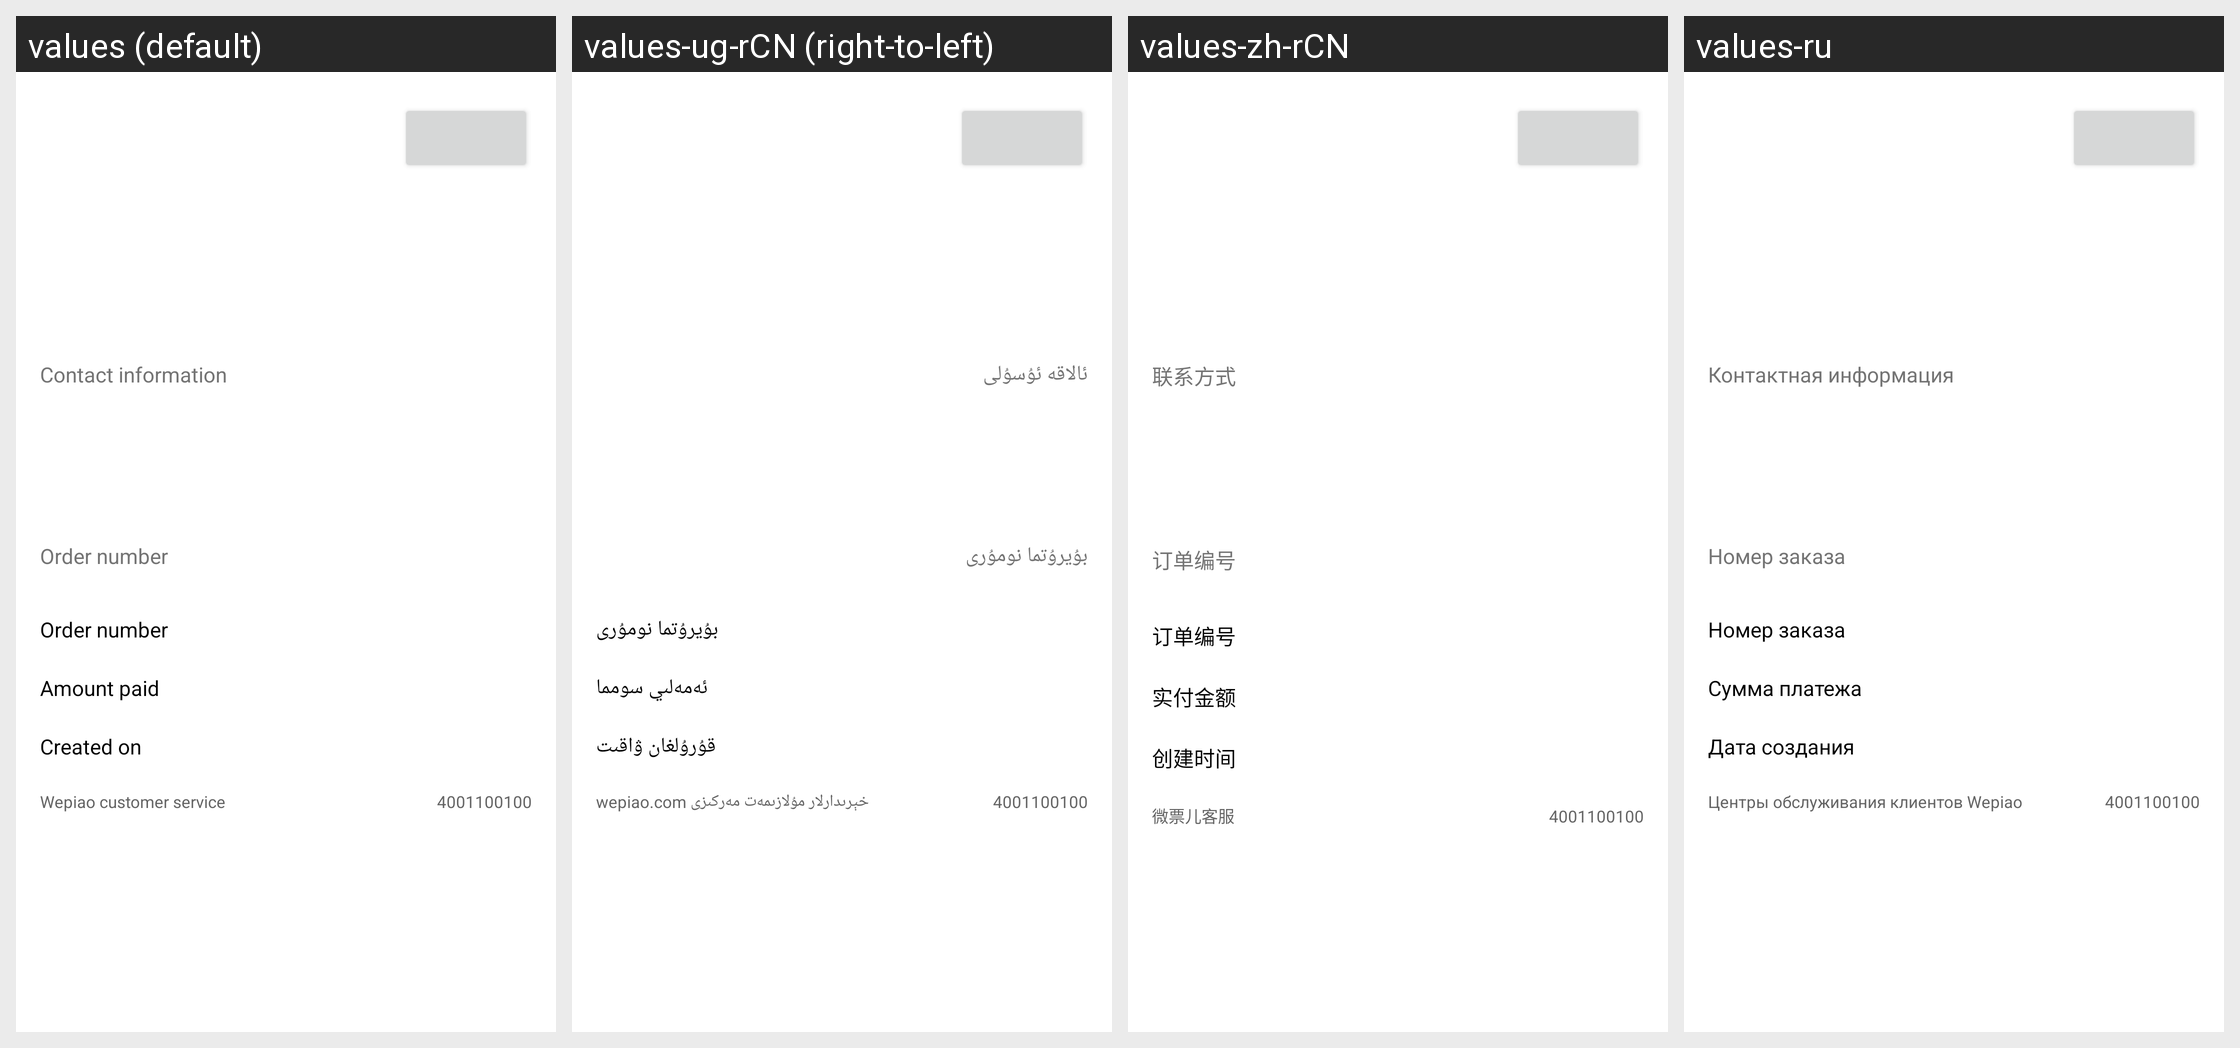

The Android screen above is rendered under several locales of the same app. Produce the string resources it draws, with the default and per-locale values.
Android screen res/layout/movie_order_detail_layout.xml rendered under 4 locales, left to right: values (default), values-ug-rCN (right-to-left), values-zh-rCN, values-ru. Device: Nexus 5 (rendered at 1080×1920; each locale shown at half size, 540×960, under a caption strip naming it); theme AppTheme.
Other locales in the repository, not shown: values-as-rIN, values-bn-rIN, values-cs, values-da, values-de, values-en-rGB, values-en-rUS, values-es, values-es-rES, values-fr, values-fr-rCA, values-gu-rIN, values-hi, values-it, values-ja, values-kn-rIN, values-ml-rIN, values-mr-rIN, values-nl, values-or-rIN, values-pa-rIN, values-pl, values-pt, values-pt-rBR, values-ro, values-sr, values-ta-rIN, values-te-rIN, values-uk, values-zh-rHK, values-zh-rTW.
Strings drawn on this screen, with the default value and each locale's value (text and hints the layout hard-codes, and strings that could not be matched under every locale, appear in the picture but are not listed):

movie_cinema_contact_infomation
  values: Contact information
  values-ug-rCN: ئالاقە ئۇسۇلى
  values-zh-rCN: 联系方式
  values-ru: Контактная информация

movie_ticket_order_num
  values: Order number
  values-ug-rCN: بۇيرۇتما نومۇرى
  values-zh-rCN: 订单编号
  values-ru: Номер заказа

movie_ticket_order_price
  values: Amount paid
  values-ug-rCN: ئەمەلىي سومما
  values-zh-rCN: 实付金额
  values-ru: Сумма платежа

movie_ticket_order_date
  values: Created on
  values-ug-rCN: قۇرۇلغان ۋاقىت
  values-zh-rCN: 创建时间
  values-ru: Дата создания

movie_weipiao_tele
  values: Wepiao customer service
  values-ug-rCN: wepiao.com خېرىدارلار مۇلازىمەت مەركىزى
  values-zh-rCN: 微票儿客服
  values-ru: Центры обслуживания клиентов Wepiao

movie_weipiao_tele_num
  values: 4001100100
  values-ug-rCN: 4001100100  [not translated; the default value is used]
  values-zh-rCN: 4001100100
  values-ru: 4001100100
